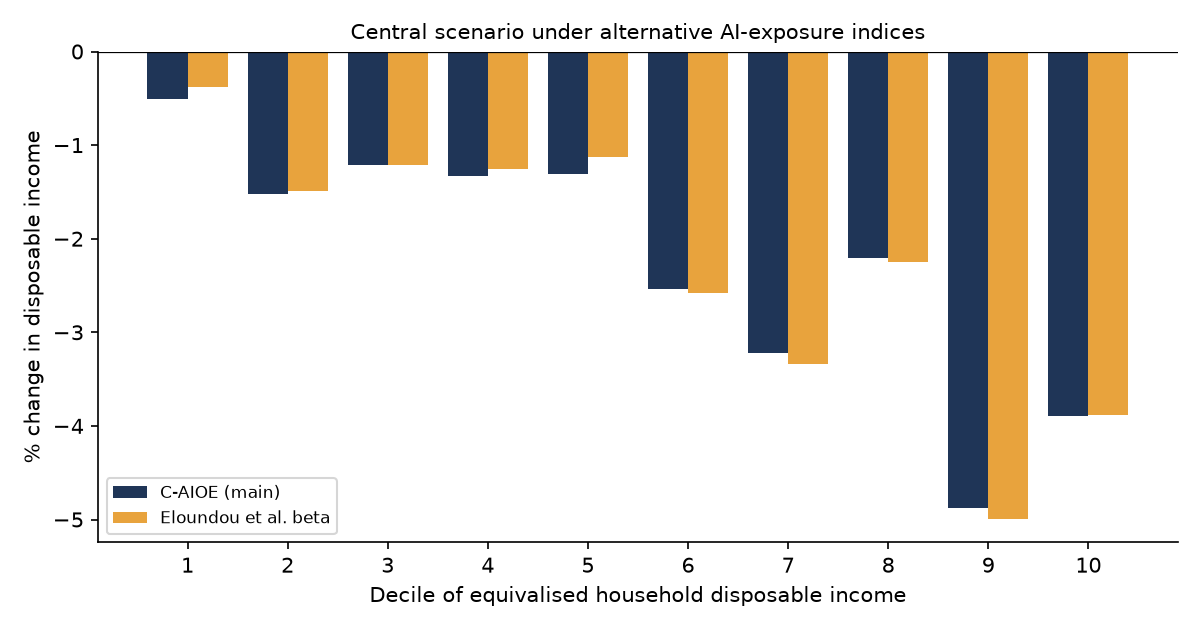

Data behind this chart, as committed beside it:
decile, c_aioe_pct, eloundou_pct
1, -0.5068, -0.3778
2, -1.526, -1.487
3, -1.209, -1.216
4, -1.329, -1.255
5, -1.312, -1.127
6, -2.539, -2.58
7, -3.222, -3.342
8, -2.205, -2.25
9, -4.881, -4.993
10, -3.895, -3.88
